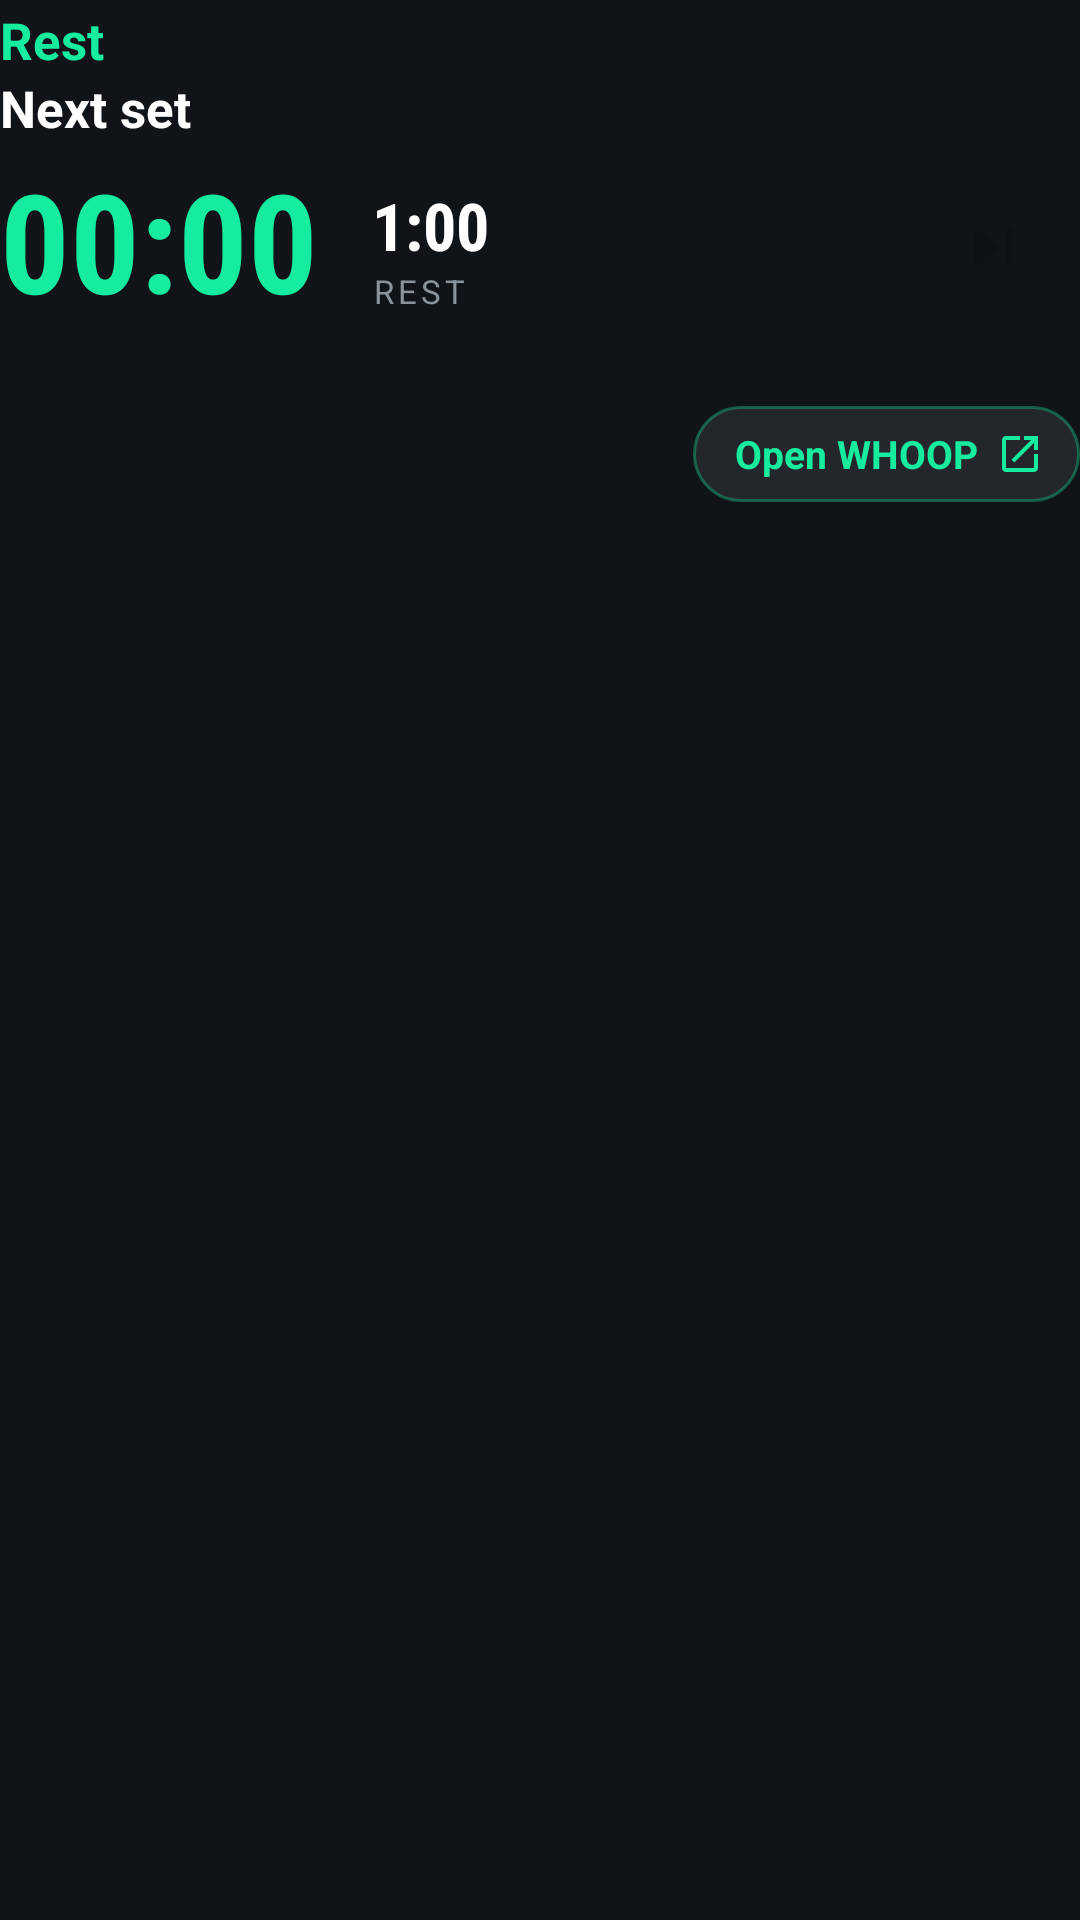

Write the Android layout XML for this screen, with the resource values it uses.
<!-- AndroidManifest.xml: application theme Theme.WellRest -->
<!-- res/layout/notif_rest_big.xml -->
<?xml version="1.0" encoding="utf-8"?>
<LinearLayout xmlns:android="http://schemas.android.com/apk/res/android"
    android:id="@+id/root"
    android:layout_width="match_parent"
    android:layout_height="wrap_content"
    android:orientation="vertical"
    android:paddingTop="2dp"
    android:paddingBottom="6dp">

    <TextView
        android:id="@+id/label"
        android:layout_width="wrap_content"
        android:layout_height="wrap_content"
        android:fontFamily="sans-serif"
        android:text="Rest"
        android:textColor="@color/green"
        android:textSize="17sp"
        android:textStyle="bold" />

    <TextView
        android:id="@+id/next"
        android:layout_width="match_parent"
        android:layout_height="wrap_content"
        android:ellipsize="end"
        android:fontFamily="sans-serif"
        android:singleLine="true"
        android:text="Next set"
        android:textColor="@color/text"
        android:textSize="17sp"
        android:textStyle="bold" />

    <LinearLayout
        android:layout_width="match_parent"
        android:layout_height="wrap_content"
        android:layout_marginTop="6dp"
        android:gravity="center_vertical"
        android:orientation="horizontal">

        <Chronometer
            android:id="@+id/chrono"
            android:layout_width="wrap_content"
            android:layout_height="wrap_content"
            android:fontFamily="sans-serif-condensed"
            android:includeFontPadding="false"
            android:textColor="@color/green"
            android:textSize="46sp"
            android:textStyle="bold" />

        <LinearLayout
            android:layout_width="wrap_content"
            android:layout_height="wrap_content"
            android:layout_marginStart="18dp"
            android:orientation="vertical">

            <TextView
                android:id="@+id/total"
                android:layout_width="wrap_content"
                android:layout_height="wrap_content"
                android:fontFamily="sans-serif-condensed"
                android:text="1:00"
                android:textColor="@color/text"
                android:textSize="22sp"
                android:textStyle="bold" />

            <TextView
                android:layout_width="wrap_content"
                android:layout_height="wrap_content"
                android:letterSpacing="0.12"
                android:text="REST"
                android:textColor="@color/text_dim"
                android:textSize="11sp" />
        </LinearLayout>

        <FrameLayout
            android:layout_width="0dp"
            android:layout_height="1dp"
            android:layout_weight="1" />

        <ImageView
            android:id="@+id/skip"
            android:layout_width="58dp"
            android:layout_height="58dp"
            android:background="@drawable/bg_green_circle"
            android:contentDescription="Skip rest"
            android:padding="16dp"
            android:src="@drawable/ic_skip" />
    </LinearLayout>

    <ProgressBar
        android:id="@+id/progress"
        style="@android:style/Widget.ProgressBar.Horizontal"
        android:layout_width="match_parent"
        android:layout_height="4dp"
        android:layout_marginTop="10dp"
        android:max="1000"
        android:progressDrawable="@drawable/notif_progress" />

    <TextView
        android:id="@+id/openWhoop"
        android:layout_width="wrap_content"
        android:layout_height="32dp"
        android:layout_gravity="end"
        android:layout_marginTop="10dp"
        android:background="@drawable/bg_notif_pill"
        android:drawableEnd="@drawable/ic_open_external"
        android:drawablePadding="6dp"
        android:gravity="center"
        android:paddingStart="14dp"
        android:paddingEnd="12dp"
        android:text="Open WHOOP"
        android:textColor="@color/green"
        android:textSize="13sp"
        android:textStyle="bold" />
</LinearLayout>
<!-- resources referenced by this layout -->
<resources>
  <color name="green">#FF16EC9F</color>
  <color name="text">#FFFFFFFF</color>
  <color name="text_dim">#FF8A939C</color>
  <!-- drawable bg_notif_pill (drawable) -->
  <shape xmlns:android="http://schemas.android.com/apk/res/android">
      <solid android:color="#14FFFFFF" />
      <stroke android:width="1dp" android:color="#5516EC9F" />
      <corners android:radius="100dp" />
  </shape>
  <!-- drawable ic_open_external (drawable) -->
  <vector xmlns:android="http://schemas.android.com/apk/res/android" android:width="16dp" android:height="16dp" android:viewportWidth="24" android:viewportHeight="24">
      <path android:fillColor="#FF16EC9F" android:pathData="M19,19H5V5h7V3H5c-1.11,0 -2,0.9 -2,2v14c0,1.1 0.89,2 2,2h14c1.1,0 2,-0.9 2,-2v-7h-2v7zM14,3v2h3.59l-9.83,9.83 1.41,1.41L19,6.41V10h2V3h-7z" />
  </vector>
  <!-- drawable ic_skip (drawable) -->
  <vector xmlns:android="http://schemas.android.com/apk/res/android" android:width="24dp" android:height="24dp" android:viewportWidth="24" android:viewportHeight="24">
      <path android:fillColor="#FF0E1215" android:pathData="M6,18l8.5,-6L6,6v12zM16,6v12h2V6h-2z" />
  </vector>
  <style name="Theme.WellRest" parent="android:Theme.Material.NoActionBar">
          <item name="android:windowBackground">@color/bg</item>
          <item name="android:colorBackground">@color/bg</item>
          <item name="android:colorAccent">@color/green</item>
          <item name="android:colorControlActivated">@color/green</item>
          <item name="android:colorControlNormal">@color/text_dim</item>
          <item name="android:textColorPrimary">@color/text</item>
          <item name="android:textColorSecondary">@color/text_dim</item>
          <item name="android:statusBarColor">@android:color/transparent</item>
          <item name="android:navigationBarColor">@android:color/transparent</item>
          <item name="android:windowLightStatusBar">false</item>
      </style>
  <color name="bg">#FF101418</color>
</resources>
